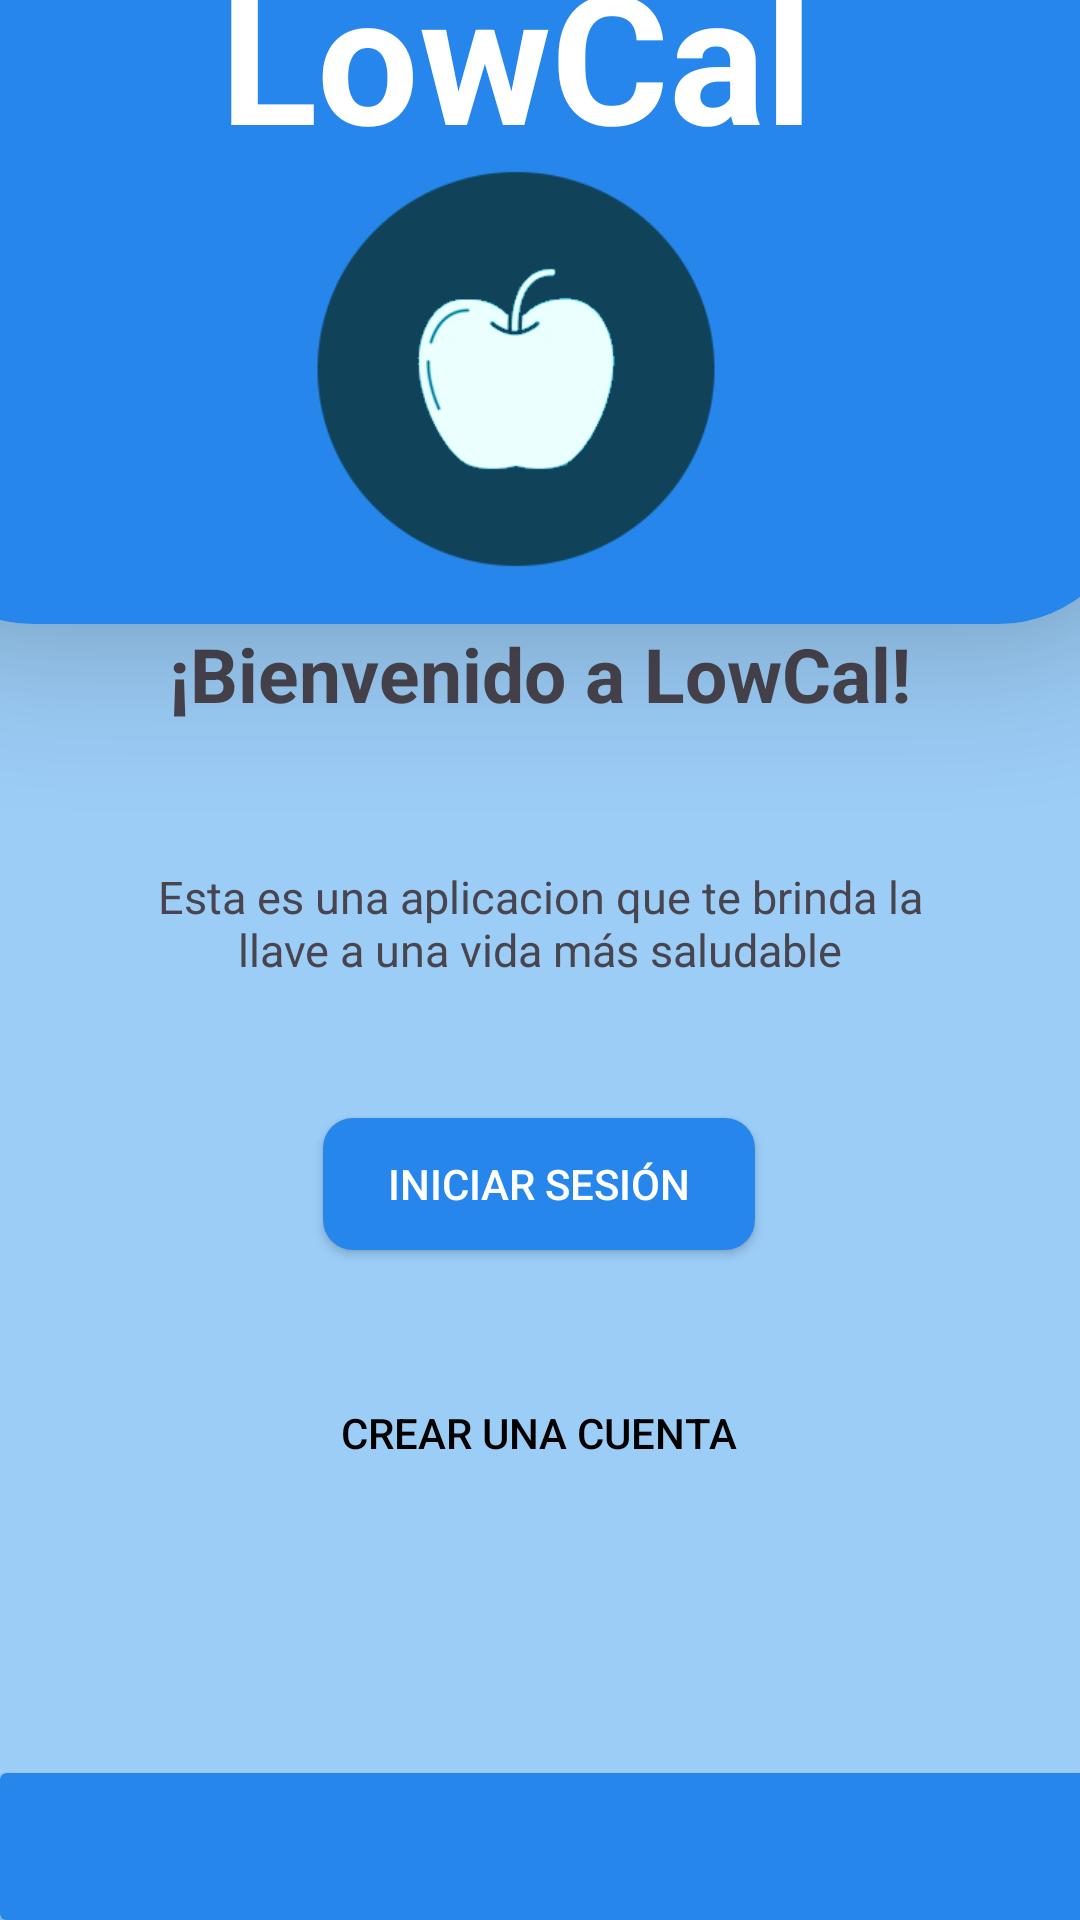

The Android layout XML behind this screen, and the referenced resources:
<!-- AndroidManifest.xml: application theme Theme.LowCañ -->
<!-- res/layout/activity_menu_inicial.xml -->
<?xml version="1.0" encoding="utf-8"?>
<androidx.constraintlayout.widget.ConstraintLayout xmlns:android="http://schemas.android.com/apk/res/android"
    xmlns:app="http://schemas.android.com/apk/res-auto"
    xmlns:tools="http://schemas.android.com/tools"
    android:layout_width="match_parent"
    android:layout_height="match_parent"
    android:background="@color/azul_coach"
    tools:context=".MenuInicial">

    <androidx.cardview.widget.CardView
        android:layout_width="441dp"
        android:layout_height="61dp"
        app:cardBackgroundColor="@color/encabezado"
        app:cardElevation="25dp"
        app:layout_constraintEnd_toEndOf="parent"
        app:layout_constraintStart_toStartOf="parent"
        app:layout_constraintTop_toTopOf="parent" />

    <androidx.cardview.widget.CardView
        android:id="@+id/cardView"
        android:layout_width="412dp"
        android:layout_height="255dp"
        android:layout_marginBottom="480dp"
        android:backgroundTint="@color/encabezado"
        app:cardCornerRadius="45dp"
        app:cardElevation="25dp"
        app:cardMaxElevation="2dp"
        app:layout_constraintBottom_toBottomOf="parent"
        app:layout_constraintEnd_toEndOf="parent"
        app:layout_constraintHorizontal_bias="0.666"
        app:layout_constraintStart_toStartOf="parent"
        app:layout_constraintTop_toTopOf="parent">

        <TextView
            android:layout_width="366dp"
            android:layout_height="259dp"
            android:layout_gravity="center_horizontal"
            android:layout_marginBottom="258dp"
            android:paddingTop="25dp"
            android:text="LowCal"
            android:textAlignment="center"
            android:textColor="@color/white"
            android:textSize="60dp"
            android:textStyle="bold"
            app:layout_constraintBottom_toBottomOf="parent" />

        <ImageView
            android:id="@+id/imageView"
            android:layout_width="140dp"
            android:layout_height="140dp"
            android:layout_gravity="center_horizontal"
            android:translationY="100dp"
            app:srcCompat="@drawable/logo_lowcal" />

    </androidx.cardview.widget.CardView>

    <TextView
        android:id="@+id/textView4"
        android:layout_width="wrap_content"
        android:layout_height="wrap_content"
        android:layout_marginBottom="24dp"
        android:text="@string/bienvenido"
        android:textSize="25dp"
        android:textStyle="bold"
        app:layout_constraintBottom_toTopOf="@+id/tvCorreo"
        app:layout_constraintEnd_toEndOf="parent"
        app:layout_constraintStart_toStartOf="parent"
        app:layout_constraintTop_toBottomOf="@+id/cardView"
        app:layout_constraintVertical_bias="1.0" />

    <TextView
        android:id="@+id/textView8"
        android:layout_width="289dp"
        android:layout_height="77dp"
        android:text="@string/descripcion"
        android:textAlignment="center"
        android:textSize="15dp"
        app:layout_constraintBottom_toBottomOf="parent"
        app:layout_constraintEnd_toEndOf="parent"
        app:layout_constraintStart_toStartOf="parent"
        app:layout_constraintTop_toTopOf="parent"
        app:layout_constraintVertical_bias="0.513" />

    <Button
        android:id="@+id/btnIniciarSesion"
        android:layout_width="144dp"
        android:layout_height="44dp"
        android:background="@drawable/boton_redondo_azul"
        android:onClick="iniciaSesion"
        android:text="Iniciar sesión"
        android:textColor="@color/white"
        app:layout_constraintBottom_toBottomOf="parent"
        app:layout_constraintEnd_toEndOf="parent"
        app:layout_constraintHorizontal_bias="0.498"
        app:layout_constraintStart_toStartOf="parent"
        app:layout_constraintTop_toTopOf="parent"
        app:layout_constraintVertical_bias="0.625" />

    <Button
        android:id="@+id/btnCrearCuenta"
        android:layout_width="155dp"
        android:layout_height="47dp"
        android:background="@drawable/boton_redondo_blanco"
        android:backgroundTint="@color/white"
        android:onClick="crearCuenta"
        android:text="Crear una cuenta"
        android:textColor="@color/black"
        app:layout_constraintBottom_toBottomOf="parent"
        app:layout_constraintEnd_toEndOf="parent"
        app:layout_constraintHorizontal_bias="0.497"
        app:layout_constraintStart_toStartOf="parent"
        app:layout_constraintTop_toBottomOf="@+id/btnIniciarSesion"
        app:layout_constraintVertical_bias="0.211" />

    <androidx.cardview.widget.CardView
        android:id="@+id/cardView2"
        android:layout_width="441dp"
        android:layout_height="49dp"
        android:layout_marginTop="248dp"
        android:backgroundTint="@color/encabezado"
        app:layout_constraintBottom_toBottomOf="parent"
        app:layout_constraintEnd_toEndOf="parent"
        app:layout_constraintHorizontal_bias="0.0"
        app:layout_constraintStart_toStartOf="parent"
        app:layout_constraintTop_toBottomOf="@+id/tvCorreo"
        app:layout_constraintVertical_bias="1.0" />
</androidx.constraintlayout.widget.ConstraintLayout>
<!-- resources referenced by this layout -->
<resources>
  <color name="azul_coach">#9CCDF7</color>
  <color name="black">#FF000000</color>
  <color name="encabezado">#2686EB</color>
  <color name="white">#FFFFFFFF</color>
  <!-- drawable boton_redondo_azul (drawable) -->
  <?xml version="1.0" encoding="utf-8"?>
  <shape xmlns:android="http://schemas.android.com/apk/res/android">
       <solid android:color="#2686EB"></solid>
      <corners android:radius="10dp"></corners>
  </shape>
  <!-- drawable logo_lowcal: png bitmap (drawable, 17669 bytes) -->
  <string name="bienvenido">¡Bienvenido a LowCal!</string>
  <string name="descripcion">Esta es una aplicacion que te brinda la llave a una vida más saludable</string>
  <style name="Theme.LowCañ" parent="Theme.Material3.Light.NoActionBar">
          
          <item name="colorPrimary">@color/purple_500</item>
          <item name="colorPrimaryVariant">@color/purple_700</item>
          <item name="colorOnPrimary">@color/white</item>
          
          <item name="colorSecondary">@color/teal_200</item>
          <item name="colorSecondaryVariant">@color/teal_700</item>
          <item name="colorOnSecondary">@color/black</item>
          
          <item name="android:statusBarColor">?attr/colorPrimaryVariant</item>
  
          
      </style>
  <color name="purple_500">@color/encabezado</color>
  <color name="purple_700">@color/encabezado</color>
  <color name="teal_200">#FF03DAC5</color>
  <color name="teal_700">#FF018786</color>
</resources>
